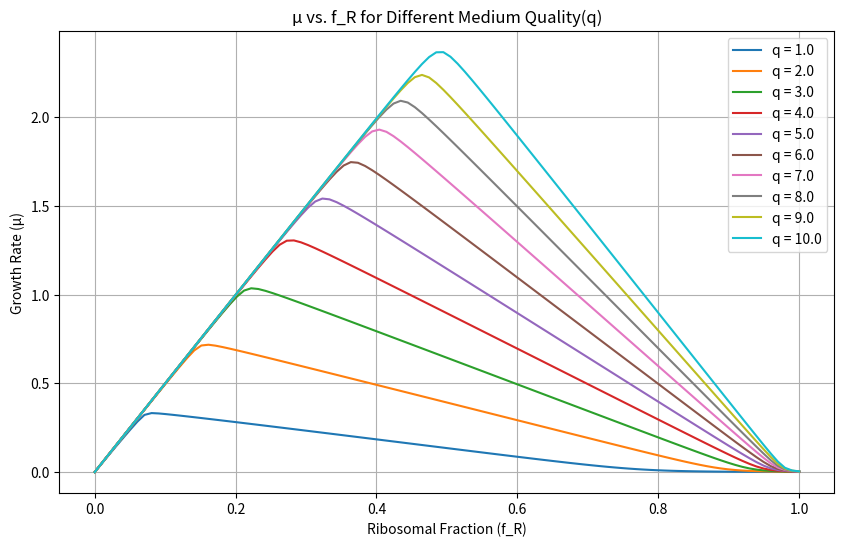

Reproduce this figure in Python.
import numpy as np
from scipy.integrate import odeint
import matplotlib.pyplot as plt

#Parameters
k_p = 250
k = 5e-4
m_t = 500
m_r = 10000
v_p = v_t = v_r = 1e-8
f_t = 0.50
f_r = 0.50
V_c = 1.0 #um^3
d_t = 0.1 #as used in Jain_2016(h^-1)
d_r = 0.0 #as used in Jain_2016(h^-1)

#Initial Conditions
P0 = 1e6
T0 = 1e6
R0 = 1e6
y0 = [P0, T0, R0]

# Time vector
t = np.linspace(0, 100, 1000)
f_R_range = np.linspace(0, 1.0, 100)
# F_e_range = np.linspace(0, 1e5, 5)  # Using fewer points for clear plotting
q_range = np.linspace(1,10,10)

# Function to compute growth rate
def PTR(y, t, k_p, q, k, m_t, m_r, v_p, v_t, v_r, f_R, d_t, d_r):
    P, T, R = y
    V = v_p * P + v_t * T + v_r * R
    K_p = k_p * q
    dPdt = K_p * T - k * R * P / V
    dTdt = (k / m_t) * (R * P / V) * (1-f_R) - d_t * T
    dRdt = (k / m_r) * (R * P / V) * f_R - d_r * R
    
    return [dPdt, dTdt, dRdt]


# Arrays to store results
optimal_mu_values = []  # To store the max mu for each F_e

# Create a figure to plot multiple lines
plt.figure(figsize=(10, 6))

# Loop over F_e_range to compute mu vs f_R for each F_e
for q in q_range:
    mu_values = []

    # Compute mu for each f_R in f_R_range
    for f_R in f_R_range:
        solution = odeint(PTR, y0, t, args=(k_p, q, k, m_t, m_r, v_p, v_t, v_r, f_R, d_t, d_r))
        R = solution[:, 2]  # Ribosomal concentration
        log_R = np.log(np.clip(R, 1e-6, None))  # Avoid log(0)
        coeff = np.polyfit(t, log_R, 1)  # Linear fit to log of ribosomes to get growth rate
        mu = coeff[0]
        mu_values.append(mu)

    # Plot mu vs f_R for this F_e
    plt.plot(f_R_range, mu_values, label=f'q = {q}')

    # Store the maximum mu for this F_e
    optimal_mu_values.append(max(mu_values))

print(optimal_mu_values)
# Customize the plot for mu vs f_R_range
plt.xlabel('Ribosomal Fraction (f_R)')
plt.ylabel('Growth Rate (μ)')
plt.title('μ vs. f_R for Different Medium Quality(q)')
plt.legend()
plt.grid(True)
plt.show()

# # Now plot μ vs. F_e_range
# plt.figure(figsize=(10, 6))
# plt.plot(f_R_range, optimal_mu_values, marker='o', linestyle='-', color='b', label='Optimal Growth Rate (μ)')
# plt.xlabel('External Food Concentration (F_e)')
# plt.ylabel('Optimal Growth Rate (μ)')
# plt.title('Optimal Growth Rate (μ) vs. External Food Concentration (F_e)')
# plt.grid(True)
# plt.legend()
# plt.show()